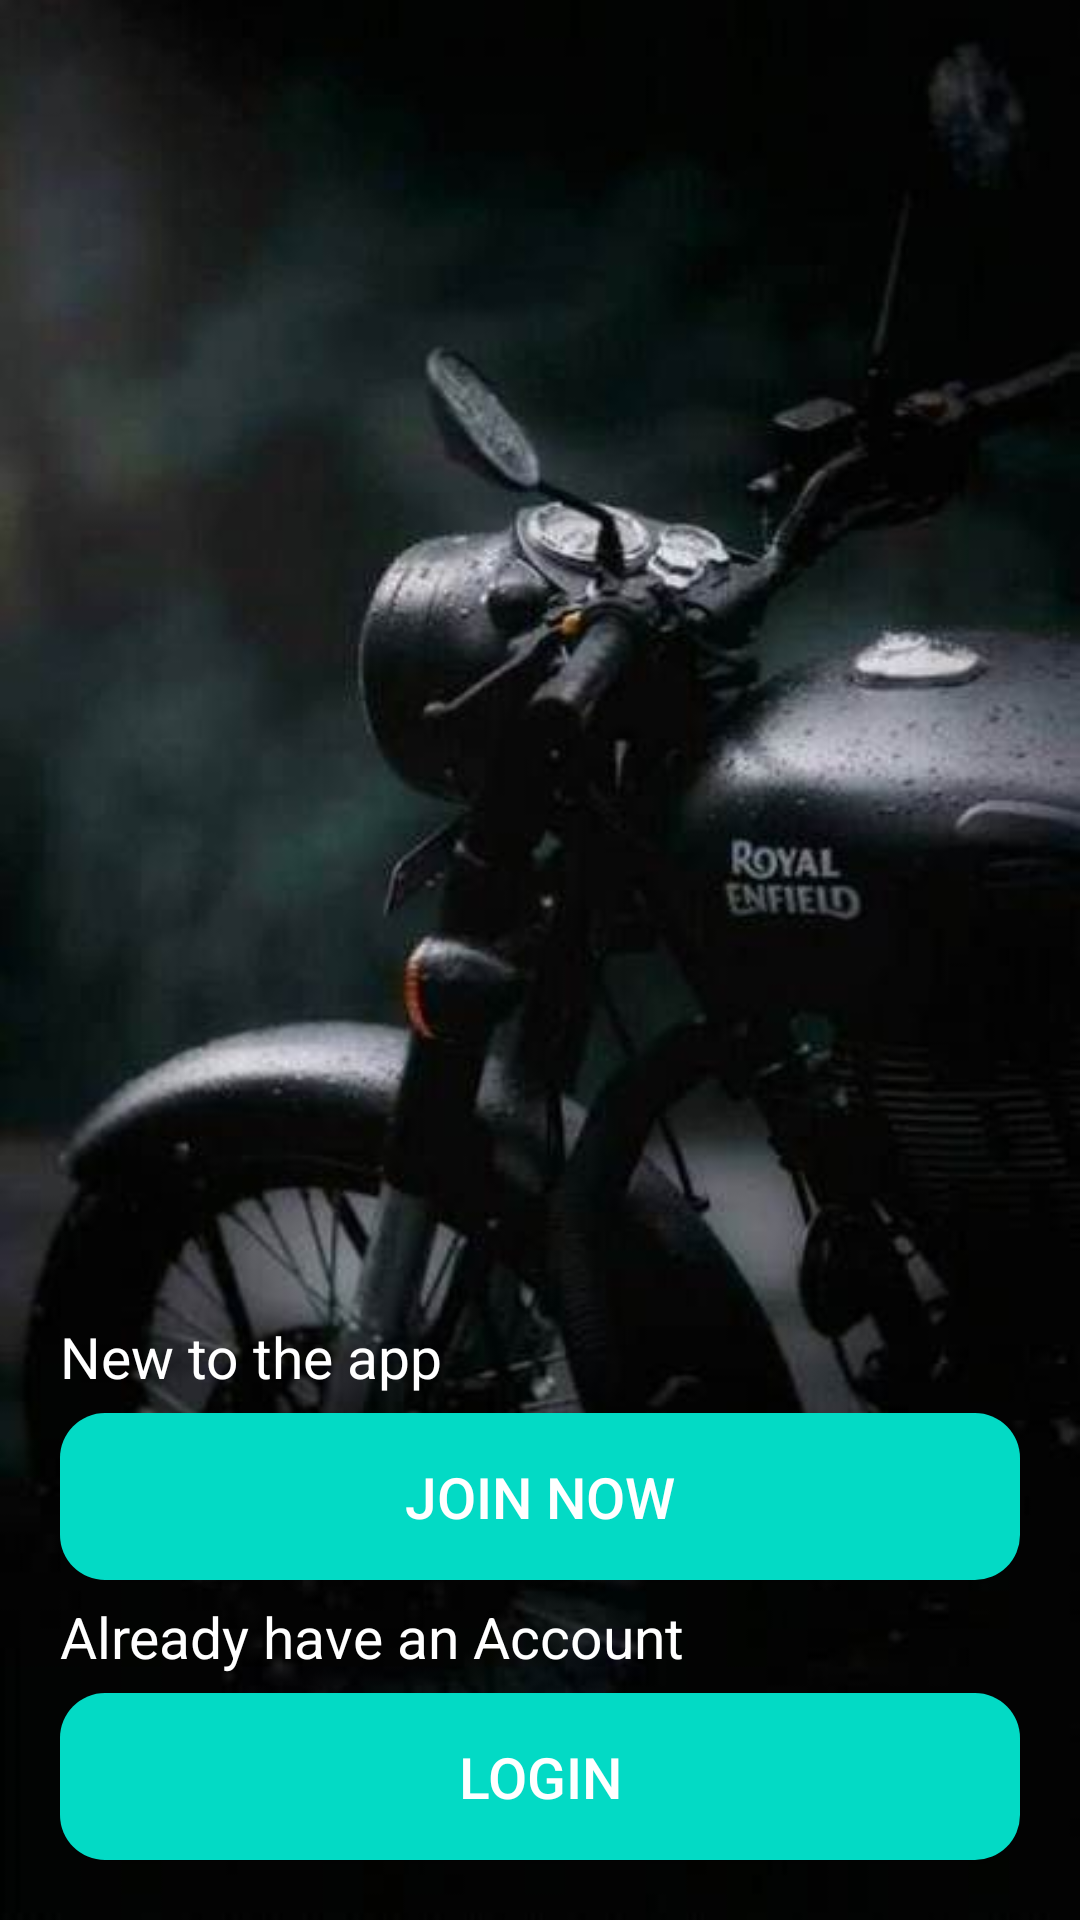

Layout XML and referenced resources for this Android screen:
<!-- AndroidManifest.xml: application theme Base.Theme.Rider_GPS_SOS -->
<!-- res/layout/activity_welcome.xml -->
<?xml version="1.0" encoding="utf-8"?>
<RelativeLayout xmlns:android="http://schemas.android.com/apk/res/android"
    android:layout_width="match_parent"
    android:layout_height="match_parent"
    android:background="@drawable/bike2"
    android:gravity="bottom"
    >
    <TextView
        android:id="@+id/Weltxt2"
        android:layout_width="wrap_content"
        android:layout_height="wrap_content"
        android:layout_below="@id/welBtn1"
        android:text="Already have an Account"
        android:textColor="@color/white"
        android:layout_marginTop="6dp"
        android:layout_marginLeft="20dp"
        android:layout_marginRight="20dp"

        android:textSize="19sp"

        />
    <Button
        android:id="@+id/welBtn1"
        android:layout_height="wrap_content"
        android:layout_width="match_parent"
        android:background="@drawable/button_design"
        android:text="Join Now"
        android:textColor="@color/white"
        android:padding="15dp"
        android:layout_below="@id/Weltxt1"
        android:layout_marginTop="6dp"
        android:layout_marginLeft="20dp"
        android:layout_marginRight="20dp"
        android:textSize="19sp"
        android:textAlignment="center"

        />
    <TextView
        android:id="@+id/Weltxt1"
        android:layout_width="wrap_content"
        android:layout_height="wrap_content"
        android:text="New to the app"
        android:textColor="@color/white"
        android:textSize="19sp"
        android:layout_marginTop="250dp"
        android:layout_marginLeft="20dp"
        android:layout_marginRight="20dp"
        />
    <Button
        android:id="@+id/welBtn2"
        android:layout_height="wrap_content"
        android:layout_width="match_parent"
        android:layout_below="@+id/Weltxt2"
        android:layout_marginTop="6dp"
        android:background="@drawable/button_design"
        android:text="Login"
        android:padding="15dp"
        android:layout_marginLeft="20dp"
        android:layout_marginRight="20dp"
        android:layout_marginBottom="20dp"
        android:textColor="@color/white"
        android:textSize="19sp"
        android:textAlignment="center"

        />



</RelativeLayout>
<!-- resources referenced by this layout -->
<resources>
  <color name="white">#FFFFFFFF</color>
  <!-- drawable bike2: jpg bitmap (drawable, 22705 bytes) -->
  <!-- drawable button_design (drawable) -->
  <?xml version="1.0" encoding="utf-8"?>
  <shape xmlns:android="http://schemas.android.com/apk/res/android">
      <solid android:color="@color/teal_200"/>
  
      <corners android:radius="15dp"/>
  
  </shape>
  <style name="Base.Theme.Rider_GPS_SOS" parent="Theme.MaterialComponents.DayNight.NoActionBar">
          
          <item name="colorPrimary">@color/teal_200</item>
          <item name="colorPrimaryVariant">@color/teal_700</item>
          <item name="colorOnPrimary">@color/white</item>
          
          <item name="colorSecondary">@color/purple_200</item>
          <item name="colorSecondaryVariant">@color/purple_700</item>
          <item name="colorOnSecondary">@color/black</item>
          
          <item name="android:statusBarColor" tools:targetApi="l">?attr/colorPrimaryVariant</item>
          
      </style>
  <color name="teal_200">#FF03DAC5</color>
  <color name="teal_700">#FF018786</color>
  <color name="purple_200">#FFBB86FC</color>
  <color name="purple_700">#FF3700B3</color>
  <color name="black">#FF000000</color>
</resources>
